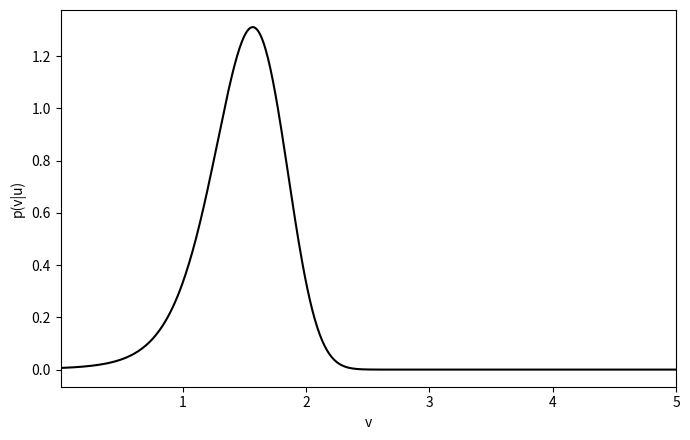

Python code for this plot:
import numpy as np
import matplotlib.pyplot as plt


def normpdf(x: np.ndarray | float, mean: np.ndarray | float, sigma: float) -> np.ndarray:
    """
    正規分布の確率密度を計算する。

    Args:
        x: 確率密度を評価する値
        mean: 正規分布の平均
        sigma: 正規分布の標準偏差

    Returns:
        x における正規分布の確率密度
    """
    coef = 1.0 / (np.sqrt(2.0 * np.pi) * sigma)
    return coef * np.exp(-0.5 * ((x - mean) / sigma) ** 2)


def g(v: np.ndarray) -> np.ndarray:
    """
    サイズから期待される観測値を計算する生成関数。

    Args:
        v: サイズの値

    Returns:
        各サイズに対する期待観測値
    """
    return v ** 2


def main() -> None:
    """
    事後分布 p(v|u) を数値的に計算し、グラフとして保存する。
    """
    v_p = 3.0
    sigma_p = 1.0
    sigma_u = 1.0
    u = 2.0

    min_v = 0.01
    dv = 0.01
    max_v = 5.0
    v_range = np.arange(min_v, max_v + 0.5 * dv, dv)

    numerator = normpdf(v_range, v_p, sigma_p) * normpdf(u, g(v_range), sigma_u)
    normalization = np.sum(numerator * dv)
    p = numerator / normalization

    plt.figure(figsize=(7, 4.5))
    plt.plot(v_range, p, "k")
    plt.xlabel("v")
    plt.ylabel("p(v|u)")
    plt.xlim(min_v, max_v)
    plt.tight_layout()
    plt.savefig("exercise1_size_plot.png", dpi=200)
    plt.show()


if __name__ == "__main__":
    main()
